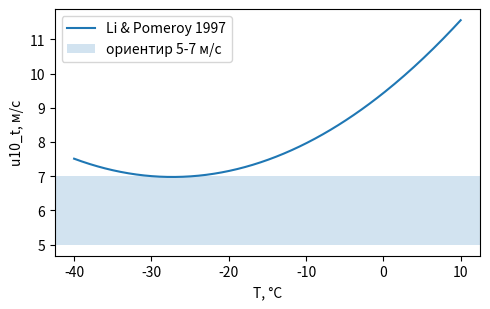

The matplotlib source for this figure:
#!/usr/bin/env python3
"""SNW-1: числа для configs/snow_plume.json из литературных формул. Запуск: python3 snow_plume_params.py"""
import json, math
import numpy as np

# --- порог (Li & Pomeroy 1997, J. Appl. Meteorol. 36, 205-213; форма из карточки, проверена по эквиваленту 6.9+0.0033(T+27.27)^2)
A, B, C = 9.43, 0.18, 0.0033
def u_t(T): return A + B*T + C*T*T
Ts = list(range(-40, 11, 5))
thr = {T: round(u_t(T), 2) for T in Ts}
T_min = -B/(2*C); u_min = u_t(T_min)

# --- скорость оседания: ледяная сфера, сопротивление Schiller-Naumann (1933); сфера — верхняя оценка (Xiao et al. 2000: у реальных частиц меньше)
rho_i, g = 917.0, 9.81
T_k = 263.15; mu = 1.716e-5*(T_k/273.15)**1.5*(273.15+110.4)/(T_k+110.4); rho_a = 1.3
def w_term(r):
    lo, hi = 1e-4, 5.0
    for _ in range(80):
        w = 0.5*(lo+hi); Re = 2*rho_a*w*r/mu
        cd = 24/Re*(1+0.15*Re**0.687)  # Schiller-Naumann (1933)
        f = 0.5*rho_a*w*w*cd*math.pi*r*r - (4/3)*math.pi*r**3*(rho_i-rho_a)*g
        lo, hi = (w, hi) if f < 0 else (lo, w)
    return 0.5*(lo+hi)
wt = {int(r*1e6): round(w_term(r), 3) for r in (25e-6, 40e-6, 50e-6, 75e-6, 100e-6)}

# --- u*, sigma_w
kappa = 0.4
def ustar(u10, z0): return kappa*u10/math.log(10/z0)
us = {u: {"z0=0.2mm": round(ustar(u, 2e-4), 3), "z0=1.5mm": round(ustar(u, 1.5e-3), 3)} for u in (7, 10, 12, 15, 20)}
sig_w = {u: round(1.25*us[u]["z0=1.5mm"], 2) for u in us}

# --- длина видимого шлейфа = u * t, t = h/w
plume = {}
for u in (8, 10, 15, 20):
    for h, w in ((5, 0.2), (5, 0.1), (3, 0.2)):
        plume[f"u={u},h={h},w={w}"] = round(u*h/w)

out = dict(threshold_C_to_ms=thr, T_min_C=round(T_min, 1), u_min=round(u_min, 2), terminal_velocity_ms_by_radius_um=wt,
           ustar=us, sigma_w_1p25_ustar=sig_w, plume_length_m=plume)
json.dump(out, open("snow_plume_params.json", "w"), indent=1)
print(json.dumps(out, indent=1))

try:
    import matplotlib; matplotlib.use("Agg"); import matplotlib.pyplot as plt
    T = np.linspace(-40, 10, 200)
    plt.figure(figsize=(5, 3.2)); plt.plot(T, u_t(T), label="Li & Pomeroy 1997")
    plt.axhspan(5, 7, alpha=.2, label="ориентир 5-7 м/с"); plt.xlabel("T, °C"); plt.ylabel("u10_t, м/с"); plt.legend(); plt.tight_layout()
    plt.savefig("threshold_vs_T.png", dpi=150)
except Exception as e:
    print("no plot", e)
